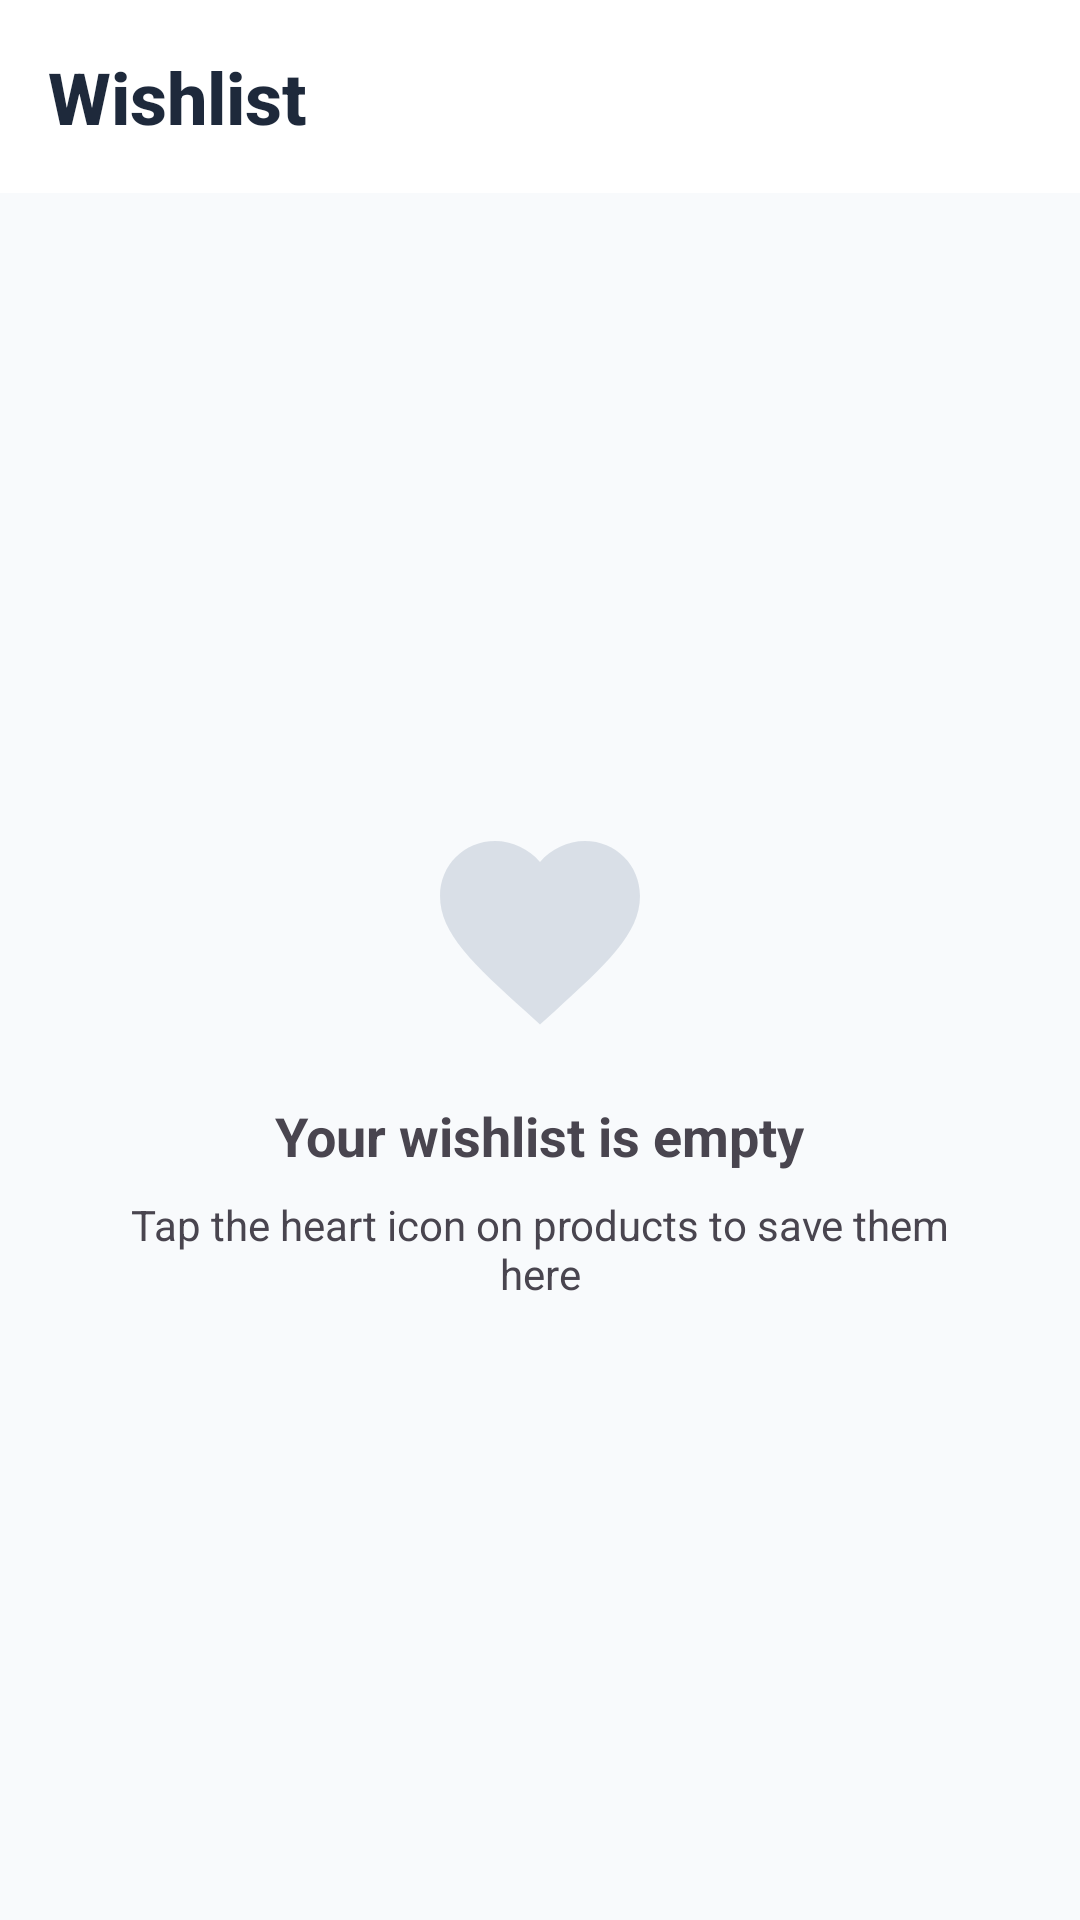

This screen was rendered from an Android layout file. Write that file and the resources it references.
<!-- AndroidManifest.xml: application theme Theme.Next -->
<!-- res/layout/fragment_wishlist.xml -->
<?xml version="1.0" encoding="utf-8"?>
<LinearLayout xmlns:android="http://schemas.android.com/apk/res/android"
    xmlns:app="http://schemas.android.com/apk/res-auto"
    android:layout_width="match_parent"
    android:layout_height="match_parent"
    android:orientation="vertical"
    android:background="@color/background">

    
    <LinearLayout
        android:layout_width="match_parent"
        android:layout_height="wrap_content"
        android:gravity="center_vertical"
        android:orientation="horizontal"
        android:padding="16dp"
        android:background="@color/white">

        <TextView
            android:layout_width="0dp"
            android:layout_height="wrap_content"
            android:layout_weight="1"
            android:text="@string/nav_wishlist"
            android:textColor="@color/text_primary"
            android:textSize="24sp"
            android:textStyle="bold"
            android:fontFamily="sans-serif-medium" />

        <TextView
            android:id="@+id/wishlist_count"
            android:layout_width="wrap_content"
            android:layout_height="wrap_content"
            android:textColor="@color/text_secondary"
            android:textSize="14sp" />
    </LinearLayout>

    
    <LinearLayout
        android:id="@+id/empty_wishlist"
        android:layout_width="match_parent"
        android:layout_height="match_parent"
        android:gravity="center"
        android:orientation="vertical"
        android:visibility="visible">

        <ImageView
            android:layout_width="80dp"
            android:layout_height="80dp"
            android:src="@drawable/ic_heart"
            android:contentDescription="@string/wishlist_empty"
            android:alpha="0.3"
            app:tint="@color/text_secondary" />

        <TextView
            android:layout_width="wrap_content"
            android:layout_height="wrap_content"
            android:layout_marginTop="16dp"
            android:text="@string/wishlist_empty"
            android:textColor="@color/text_secondary"
            android:textSize="18sp"
            android:textStyle="bold" />

        <TextView
            android:layout_width="wrap_content"
            android:layout_height="wrap_content"
            android:layout_marginTop="8dp"
            android:text="@string/wishlist_empty_subtitle"
            android:textColor="@color/text_hint"
            android:textSize="14sp"
            android:gravity="center"
            android:paddingStart="32dp"
            android:paddingEnd="32dp" />
    </LinearLayout>

    
    <androidx.recyclerview.widget.RecyclerView
        android:id="@+id/wishlist_recycler"
        android:layout_width="match_parent"
        android:layout_height="match_parent"
        android:clipToPadding="false"
        android:padding="4dp"
        android:visibility="gone" />
</LinearLayout>
<!-- resources referenced by this layout -->
<resources>
  <color name="background">#F8FAFC</color>
  <color name="text_primary">#1E293B</color>
  <color name="white">#FFFFFFFF</color>
  <!-- drawable ic_heart (drawable) -->
  <?xml version="1.0" encoding="utf-8"?>
  <vector xmlns:android="http://schemas.android.com/apk/res/android"
      android:width="24dp"
      android:height="24dp"
      android:viewportWidth="24"
      android:viewportHeight="24">
      <path
          android:fillColor="#94A3B8"
          android:pathData="M12,21.35l-1.45,-1.32C5.4,15.36 2,12.28 2,8.5 2,5.42 4.42,3 7.5,3c1.74,0 3.41,0.81 4.5,2.09C13.09,3.81 14.76,3 16.5,3 19.58,3 22,5.42 22,8.5c0,3.78 -3.4,6.86 -8.55,11.54L12,21.35z" />
  </vector>
  <string name="nav_wishlist">Wishlist</string>
  <string name="wishlist_empty">Your wishlist is empty</string>
  <string name="wishlist_empty_subtitle">Tap the heart icon on products to save them here</string>
  <style name="Theme.Next" parent="Base.Theme.Next" />
  <style name="Base.Theme.Next" parent="Theme.Material3.Light.NoActionBar">
          <item name="colorPrimary">@color/primary</item>
          <item name="colorOnPrimary">@color/text_on_primary</item>
          <item name="colorPrimaryContainer">@color/primary_light</item>
          <item name="colorOnPrimaryContainer">@color/primary_dark</item>
          <item name="colorSecondary">@color/primary</item>
          <item name="colorOnSecondary">@color/text_on_primary</item>
          <item name="colorSurface">@color/white</item>
          <item name="colorOnSurface">@color/text_primary</item>
          <item name="android:colorBackground">@color/background</item>
          <item name="colorOnBackground">@color/text_primary</item>
          <item name="android:statusBarColor">@color/white</item>
          <item name="android:windowLightStatusBar">true</item>
      </style>
  <color name="primary">#2563EB</color>
  <color name="text_on_primary">#FFFFFFFF</color>
  <color name="primary_light">#DBEAFE</color>
  <color name="primary_dark">#1D4ED8</color>
</resources>
